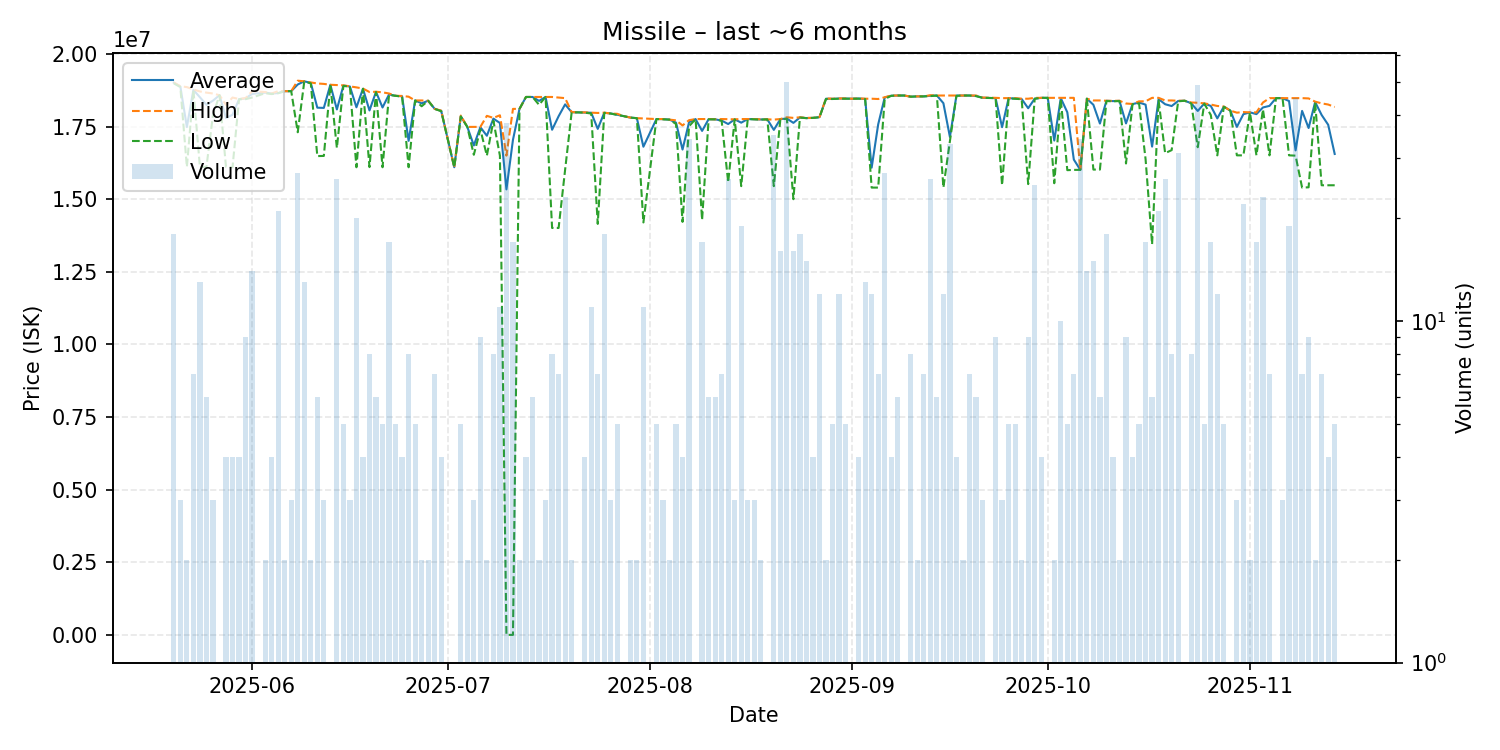

Source data for this figure (header and first rows):
date, average, highest, lowest, order_count, volume
2025-05-20, 19011111, 19020000, 18990000, 8, 18
2025-05-21, 18880000, 18890000, 18860000, 3, 3
2025-05-22, 17485000, 18860000, 16110000, 2, 2
2025-05-23, 18762857, 18780000, 18760000, 5, 7
2025-05-24, 18510769, 18710000, 16110000, 5, 13
2025-05-25, 18250000, 18670000, 16110000, 6, 6
2025-05-26, 18393333, 18640000, 17900000, 2, 3
2025-05-27, 18580000, 18580000, 18580000, 1, 1
2025-05-28, 17795000, 18250000, 16110000, 4, 4
2025-05-29, 17907500, 18500000, 16100000, 4, 4
2025-05-30, 18442500, 18450000, 18440000, 4, 4
2025-05-31, 18472222, 18480000, 18445000, 9, 9
2025-06-01, 18625714, 18720000, 18500000, 10, 14
2025-06-03, 18670000, 18690000, 18650000, 2, 2
2025-06-04, 18637500, 18640000, 18620000, 4, 4
2025-06-05, 18653810, 18720000, 18650000, 10, 21
2025-06-06, 18720000, 18720000, 18720000, 2, 2
2025-06-07, 18720000, 18720000, 18720000, 3, 3
2025-06-08, 18950000, 19080000, 17305000, 11, 27
2025-06-09, 19059231, 19060000, 19050000, 4, 13
2025-06-10, 19005000, 19020000, 18990000, 2, 2
2025-06-11, 18151667, 18985000, 16485000, 6, 6
2025-06-12, 18143333, 18970000, 16490000, 3, 3
2025-06-13, 18940000, 18940000, 18940000, 1, 1
2025-06-14, 18090769, 18930000, 16765000, 12, 26
2025-06-15, 18912000, 18920000, 18900000, 3, 5
2025-06-16, 18880000, 18885000, 18875000, 3, 3
2025-06-17, 18165000, 18850000, 16100000, 13, 20
2025-06-18, 18802500, 18810000, 18800000, 4, 4
2025-06-19, 18056250, 18690000, 16105000, 8, 8
2025-06-20, 18695000, 18700000, 18690000, 3, 6
2025-06-21, 18158000, 18680000, 16100000, 4, 5
2025-06-22, 18607059, 18640000, 18590000, 13, 17
2025-06-23, 18560000, 18560000, 18560000, 5, 5
2025-06-24, 18542500, 18555000, 18530000, 4, 4
2025-06-25, 17010000, 18530000, 16100000, 7, 8
2025-06-26, 18400000, 18400000, 18400000, 4, 5
2025-06-27, 18300000, 18400000, 18200000, 2, 2
2025-06-28, 18390000, 18390000, 18390000, 2, 2
2025-06-29, 18110000, 18110000, 18110000, 3, 7
2025-06-30, 18040000, 18050000, 18030000, 4, 4
2025-07-02, 16100000, 16100000, 16100000, 1, 1
2025-07-03, 17856000, 17880000, 17850000, 4, 5
2025-07-04, 17490000, 17490000, 17490000, 1, 2
2025-07-05, 16850000, 17490000, 16530000, 3, 3
2025-07-06, 17480000, 17490000, 17400000, 7, 9
2025-07-07, 17185000, 17870000, 16500000, 2, 2
2025-07-08, 17775000, 17800000, 17700000, 4, 8
2025-07-09, 17623636, 17890000, 16500000, 11, 11
2025-07-10, 15338684, 16500000, 0.01, 8, 38
2025-07-11, 17044706, 18110000, 0.01, 11, 17
2025-07-12, 18110000, 18110000, 18110000, 1, 2
2025-07-13, 18520000, 18520000, 18520000, 4, 4
2025-07-14, 18520000, 18520000, 18520000, 2, 6
2025-07-15, 18385000, 18520000, 18250000, 2, 2
2025-07-16, 18520000, 18520000, 18520000, 3, 3
2025-07-17, 17391250, 18520000, 14010000, 7, 8
2025-07-18, 17857143, 18500000, 14010000, 5, 7
2025-07-19, 18265217, 18480000, 16020000, 7, 23
2025-07-20, 17995000, 18000000, 17990000, 2, 2
... 115 more rows
